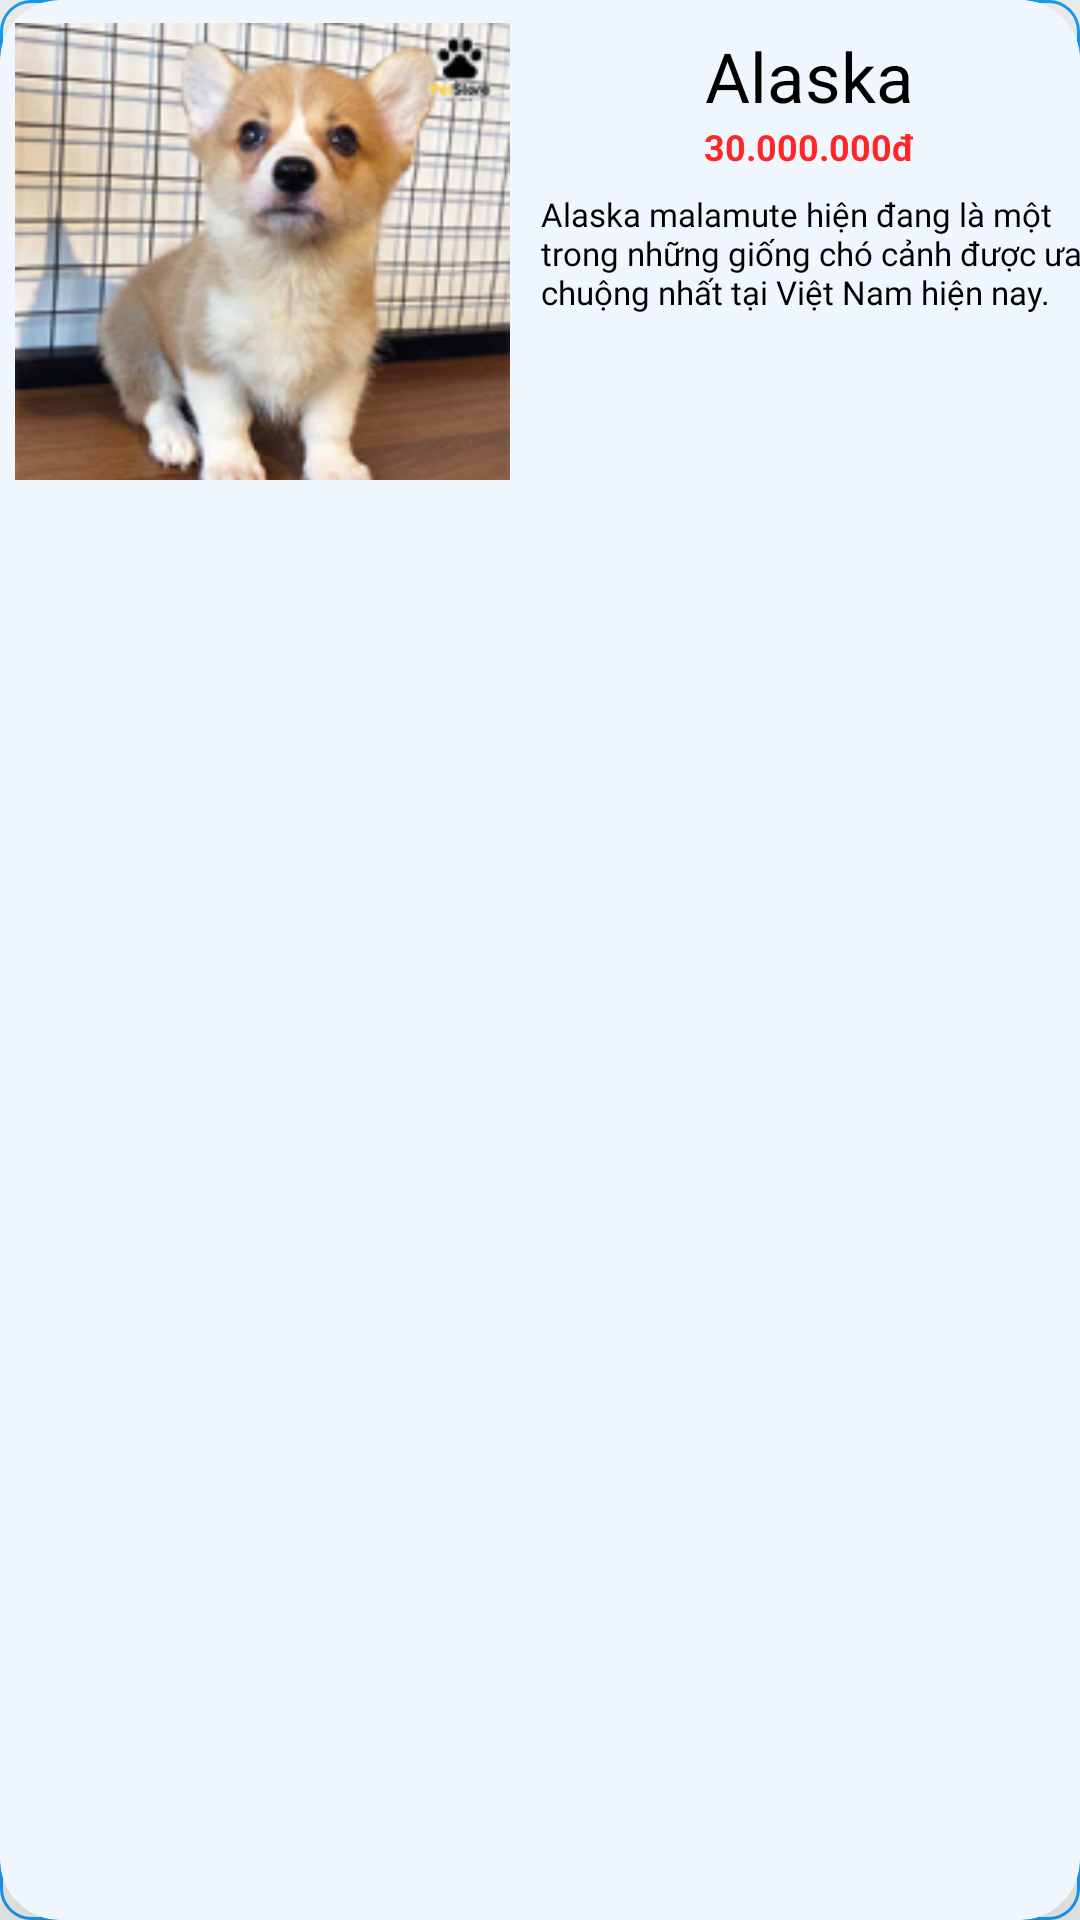

The Android layout XML behind this screen, and the referenced resources:
<!-- AndroidManifest.xml: application theme Theme.PalacePetz -->
<!-- res/layout/pet_row_item.xml -->
<?xml version="1.0" encoding="utf-8"?>
<LinearLayout xmlns:android="http://schemas.android.com/apk/res/android"
    xmlns:app="http://schemas.android.com/apk/res-auto"
    xmlns:tools="http://schemas.android.com/tools"
    android:layout_width="match_parent"
    android:layout_height="wrap_content"
    android:background="@drawable/custom_button"
    android:orientation="vertical"
    android:layout_margin="20dp">

    <androidx.cardview.widget.CardView
        android:layout_width="match_parent"
        android:layout_height="match_parent"
        app:cardCornerRadius="20dp"
        android:backgroundTint="#f0f6fe"
        app:cardElevation="45dp"
       >
        <LinearLayout

            android:layout_width="match_parent"
            android:layout_height="160dp"
            android:orientation="horizontal"
            >

            <ImageView
                android:id="@+id/imageView_list"
                android:layout_width="170dp"
                android:layout_height="180dp"
                android:paddingLeft="5dp"
                app:srcCompat="@drawable/corgi" />

            <LinearLayout
                android:layout_width="200dp"
                android:layout_height="wrap_content"
                android:background="#f0f6fe"
                android:orientation="vertical">

                <TextView
                    android:id="@+id/textview_name_list"
                    android:layout_width="wrap_content"
                    android:layout_height="wrap_content"
                    android:layout_gravity="center"
                    android:layout_marginTop="10dp"
                    android:text="Alaska"
                    android:textColor="@color/black"
                    android:textSize="23dp" />

                <TextView
                    android:id="@+id/textview_gia_list"
                    android:layout_width="wrap_content"
                    android:layout_height="wrap_content"
                    android:layout_gravity="center"
                    android:textSize="12sp"
                    android:text="30.000.000đ"
                    android:textColor="#ff2626"
                    android:textStyle="bold" />

                <TextView
                    android:id="@+id/textview_chitiet_list"
                    android:layout_width="wrap_content"
                    android:layout_height="wrap_content"
                    android:textSize="11sp"
                    android:layout_gravity="center"
                    android:layout_marginLeft="7dp"
                    android:fontFamily="@font/segoe_ui"
                    android:layout_marginTop="7dp"
                    android:text="Alaska malamute hiện đang là một trong những giống chó cảnh được ưa chuộng nhất tại Việt Nam hiện nay."
                    android:textColor="@color/black" />
            </LinearLayout>

        </LinearLayout>
    </androidx.cardview.widget.CardView>




</LinearLayout>
<!-- resources referenced by this layout -->
<resources>
  <color name="black">#FF000000</color>
  <!-- drawable corgi: png bitmap (drawable, 63480 bytes) -->
  <!-- drawable custom_button (drawable) -->
  <?xml version="1.0" encoding="utf-8"?>
  <shape xmlns:android="http://schemas.android.com/apk/res/android"
      android:shape="rectangle">
      <stroke android:color="@color/gradient_end_color"
          android:width="1dp" />
      <corners android:radius="10dp"/>
  
  
  </shape>
  <style name="Theme.PalacePetz" parent="Theme.AppCompat.Light.NoActionBar">
          
          <item name="colorPrimary">@color/tab_indicator_gray</item>
          <item name="colorPrimaryVariant">@color/tab_indicator_gray</item>
          <item name="colorOnPrimary">@color/black</item>
          
          <item name="colorSecondary">@color/device_presentation_description_color</item>
          <item name="colorSecondaryVariant">@color/device_presentation_description_color</item>
          <item name="colorOnSecondary">@color/black</item>
          
          <item name="android:statusBarColor" tools:targetApi="l">@color/background_bottom</item>
          <item name="android:navigationBarColor" tools:targetApi="l">@color/background_top</item>
  
          <item name="colorControlActivated">#06AAFF</item>
          
      </style>
  <color name="gradient_end_color">#18a3fe</color>
  <color name="tab_indicator_gray">#A8C0C0C0</color>
  <color name="device_presentation_description_color">#807F7F</color>
  <color name="background_bottom">#88D6FF</color>
  <color name="background_top">#CFEDFD</color>
</resources>
